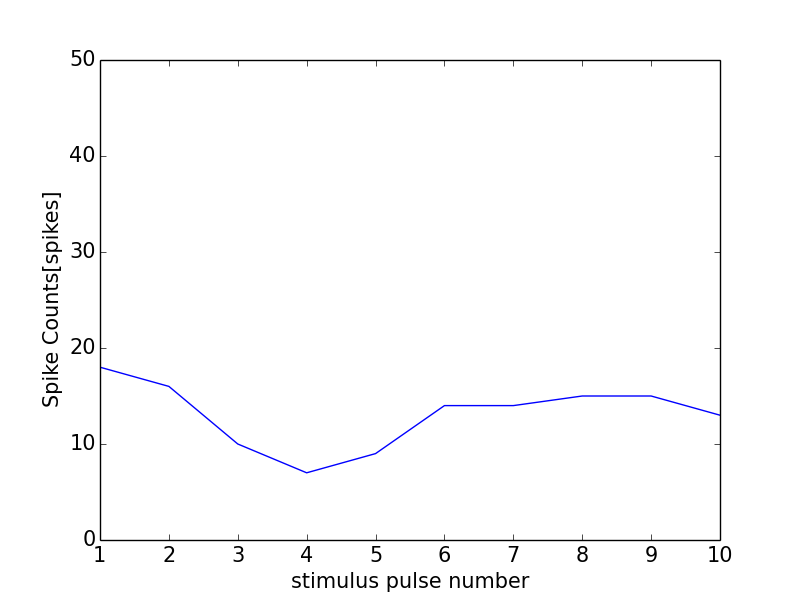

Values plotted in this chart, from the file beside it:
0, 0.0
0, 0
1, 18
2, 16
3, 10
4, 7
5, 9
6, 14
7, 14
8, 15
9, 15
10, 13
11, 0
